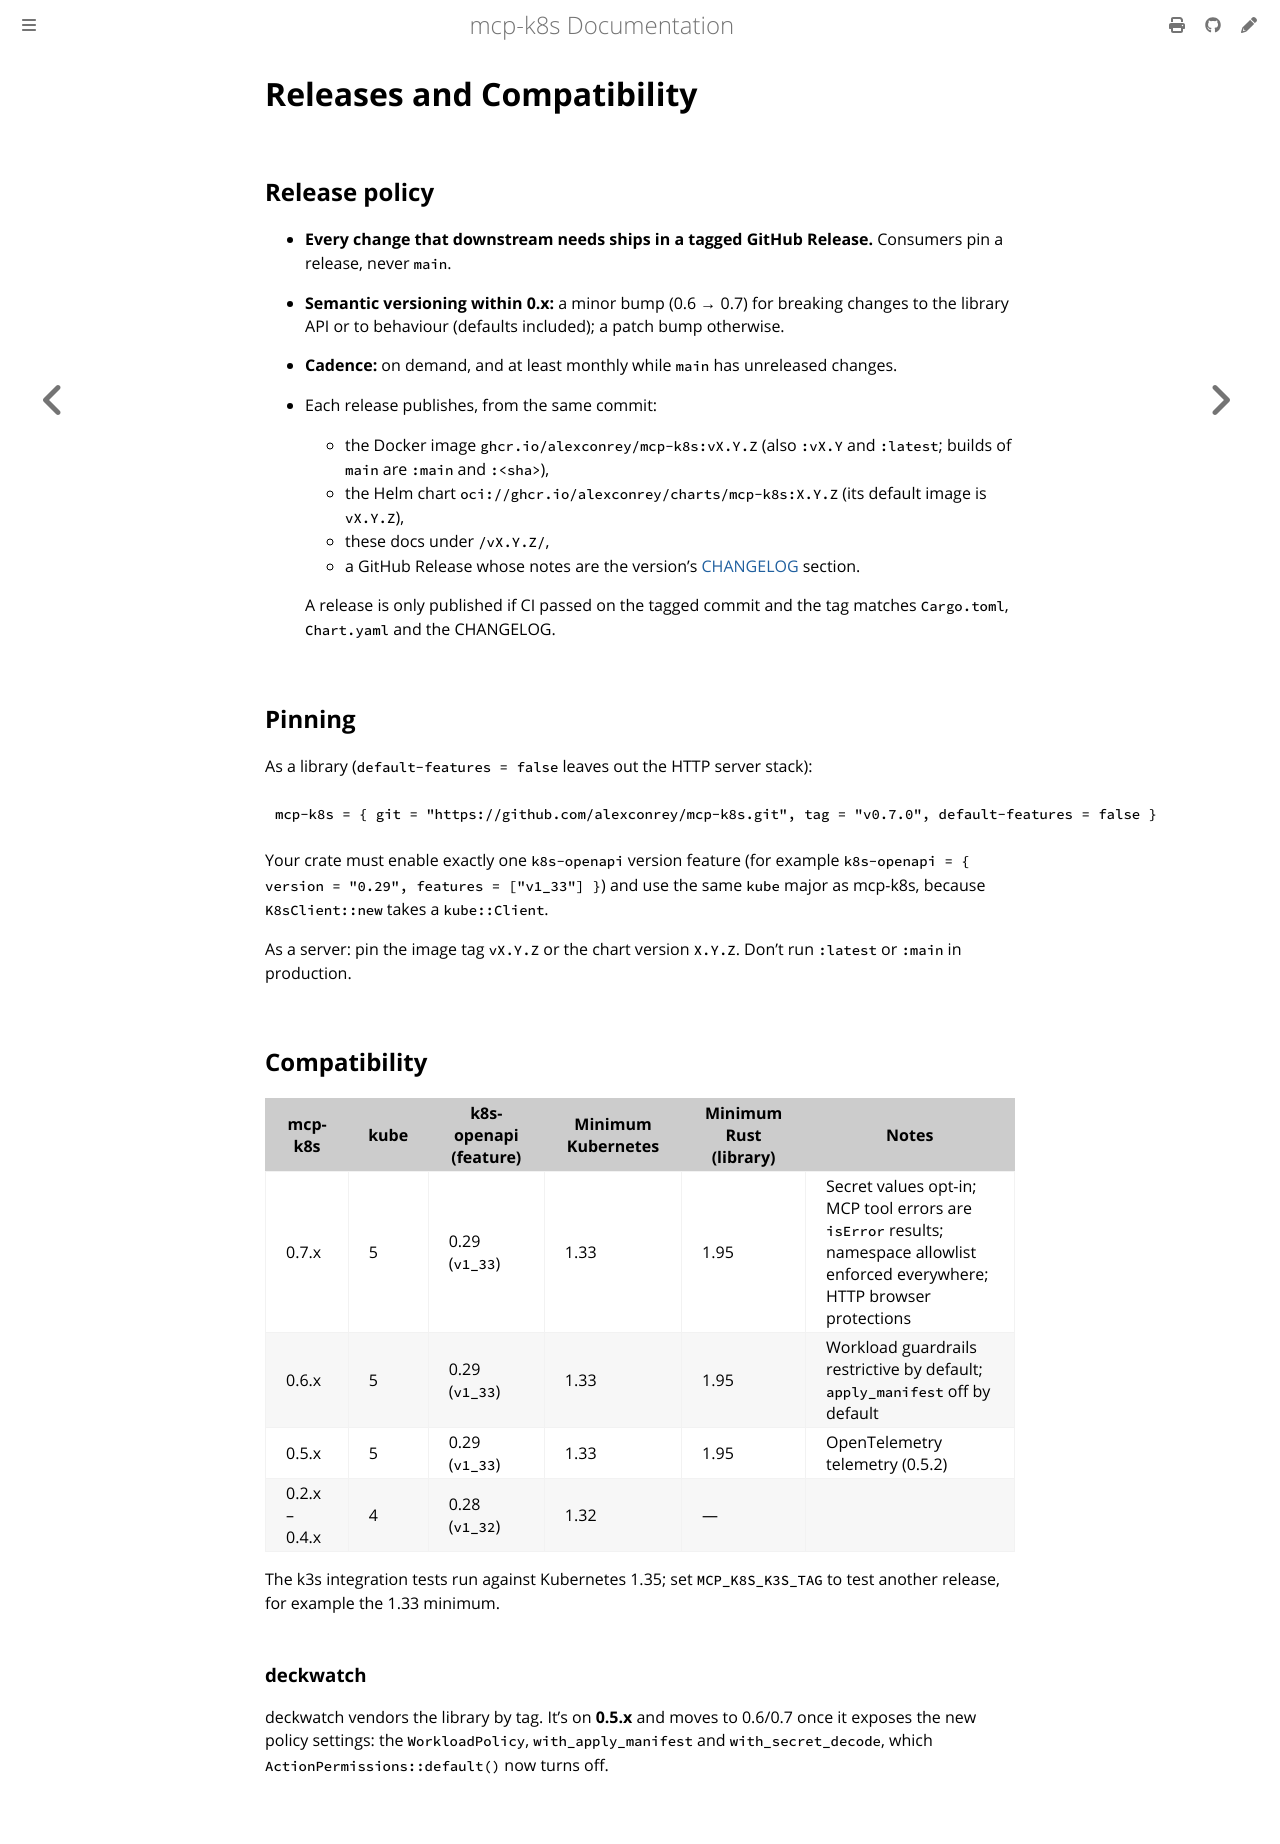

repository: alexconrey/mcp-k8s · page: v0.7.0/releases.html · generator: mdbook

# Releases and Compatibility

## Release policy

- **Every change that downstream needs ships in a tagged GitHub Release.** Consumers pin a release, never `main`.
- **Semantic versioning within 0.x:** a minor bump (0.6 → 0.7) for breaking changes to the library API or to behaviour (defaults included); a patch bump otherwise.
- **Cadence:** on demand, and at least monthly while `main` has unreleased changes.
- Each release publishes, from the same commit:
  - the Docker image `ghcr.io/alexconrey/mcp-k8s:vX.Y.Z` (also `:vX.Y` and `:latest`; builds of `main` are `:main` and `:<sha>`),
  - the Helm chart `oci://ghcr.io/alexconrey/charts/mcp-k8s:X.Y.Z` (its default image is `vX.Y.Z`),
  - these docs under `/vX.Y.Z/`,
  - a GitHub Release whose notes are the version's [CHANGELOG](https://github.com/alexconrey/mcp-k8s/blob/main/CHANGELOG.md) section.

  A release is only published if CI passed on the tagged commit and the tag matches `Cargo.toml`, `Chart.yaml` and the CHANGELOG.

## Pinning

As a library (`default-features = false` leaves out the HTTP server stack):

```toml
mcp-k8s = { git = "https://github.com/alexconrey/mcp-k8s.git", tag = "v0.7.0", default-features = false }
```

Your crate must enable exactly one `k8s-openapi` version feature (for example `k8s-openapi = { version = "0.29", features = ["v1_33"] }`) and use the same `kube` major as mcp-k8s, because `K8sClient::new` takes a `kube::Client`.

As a server: pin the image tag `vX.Y.Z` or the chart version `X.Y.Z`. Don't run `:latest` or `:main` in production.

## Compatibility

| mcp-k8s | kube | k8s-openapi (feature) | Minimum Kubernetes | Minimum Rust (library) | Notes |
|---------|------|-----------------------|--------------------|------------------------|-------|
| 0.7.x | 5 | 0.29 (`v1_33`) | 1.33 | 1.95 | Secret values opt-in; MCP tool errors are `isError` results; namespace allowlist enforced everywhere; HTTP browser protections |
| 0.6.x | 5 | 0.29 (`v1_33`) | 1.33 | 1.95 | Workload guardrails restrictive by default; `apply_manifest` off by default |
| 0.5.x | 5 | 0.29 (`v1_33`) | 1.33 | 1.95 | OpenTelemetry telemetry (0.5.2) |
| 0.2.x – 0.4.x | 4 | 0.28 (`v1_32`) | 1.32 | — | |

The k3s integration tests run against Kubernetes 1.35; set `MCP_K8S_K3S_TAG` to test another release, for example the 1.33 minimum.

### deckwatch

deckwatch vendors the library by tag. It's on **0.5.x** and moves to 0.6/0.7 once it exposes the new policy settings: the `WorkloadPolicy`, `with_apply_manifest` and `with_secret_decode`, which `ActionPermissions::default()` now turns off.
